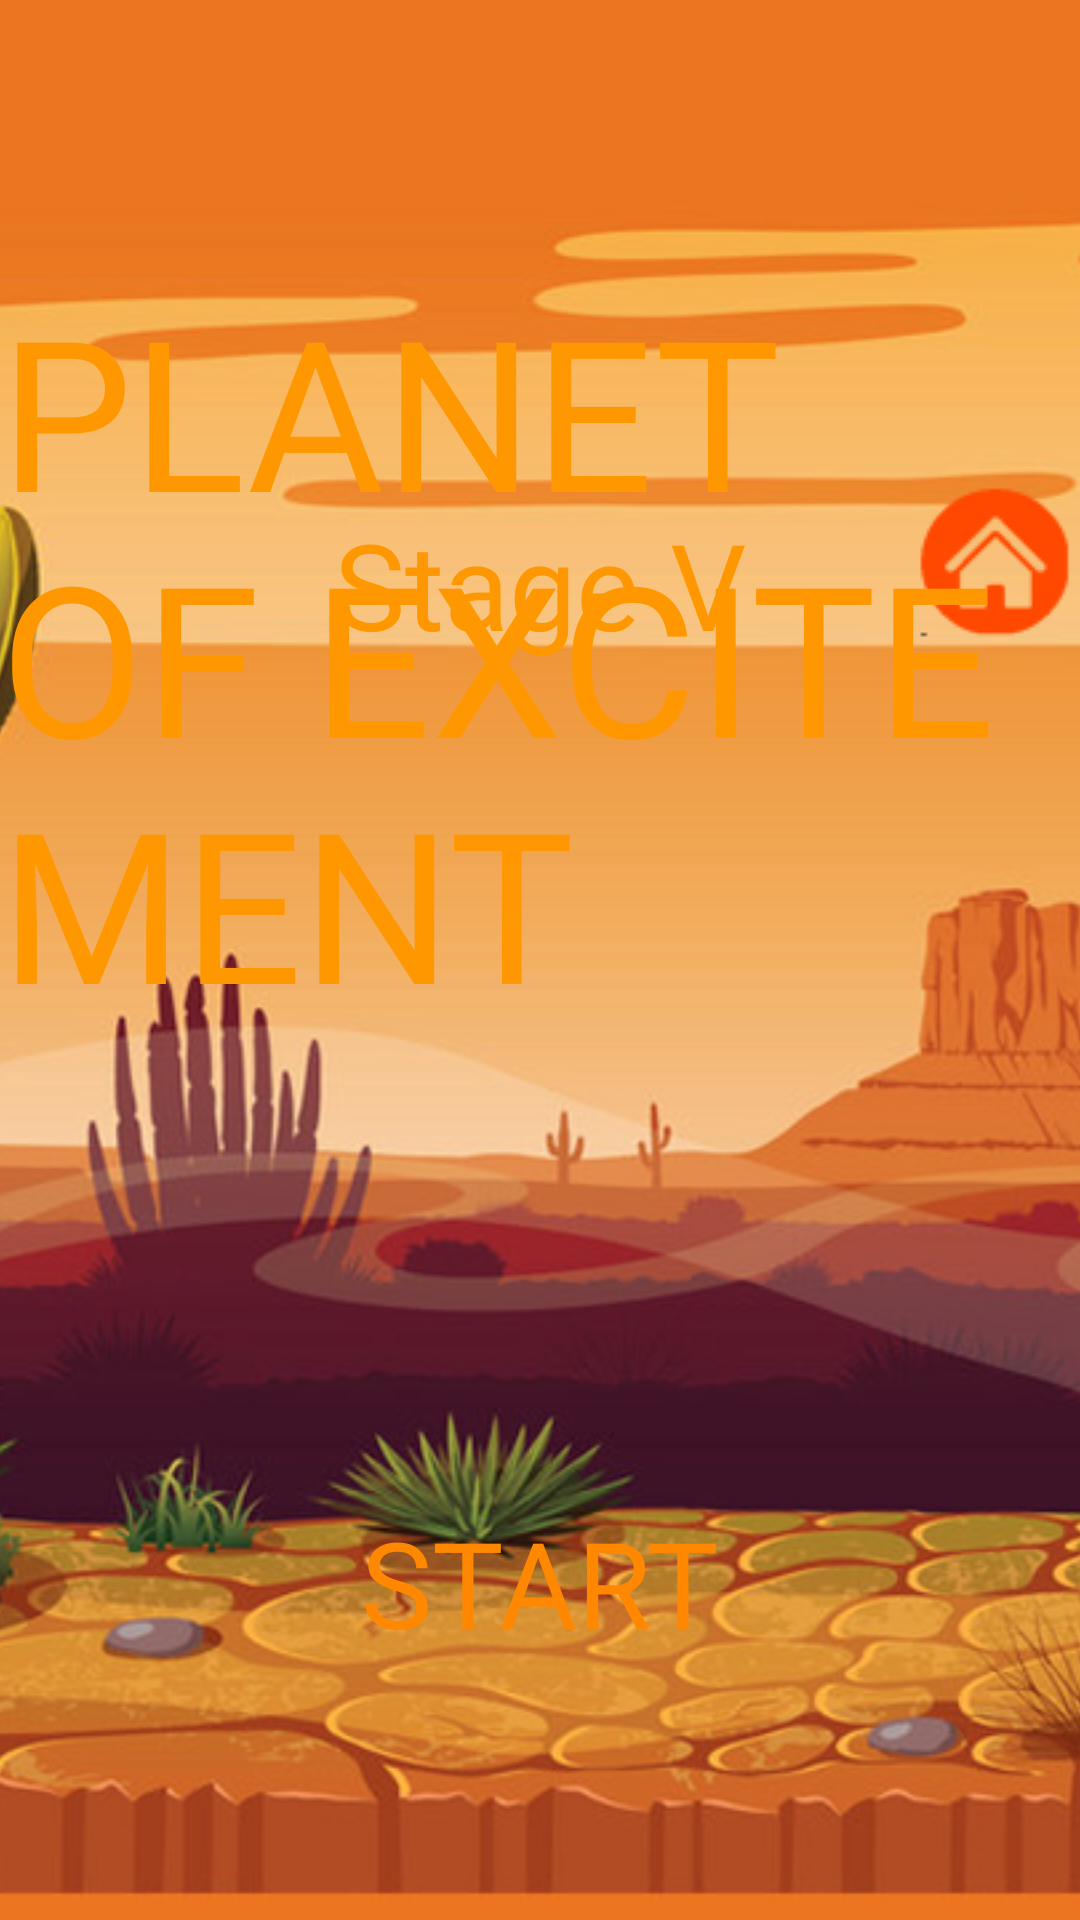

Android layout source for this screen:
<!-- AndroidManifest.xml: application theme AppTheme -->
<!-- res/layout/activity_planet5_game.xml -->
<?xml version="1.0" encoding="utf-8"?>
<RelativeLayout xmlns:android="http://schemas.android.com/apk/res/android"
    xmlns:app="http://schemas.android.com/apk/res-auto"
    xmlns:tools="http://schemas.android.com/tools"
    android:layout_width="match_parent"
    android:layout_height="match_parent"
    tools:context=".planet5_game">


    <ImageView
        android:layout_width="match_parent"
        android:layout_height="match_parent"
        android:scaleType="centerCrop"
        android:src="@drawable/bg_5"></ImageView>

    <ImageButton
        android:id="@+id/home_button_setting"
        android:layout_width="wrap_content"
        android:layout_height="wrap_content"
        android:layout_alignParentTop="true"
        android:layout_alignParentEnd="true"
        android:layout_alignParentBottom="true"
        android:layout_marginStart="289dp"
        android:layout_marginTop="25dp"
        android:layout_marginEnd="-9dp"
        android:layout_marginBottom="285dp"
        android:background="@android:color/transparent"
        android:scaleType="center"
        android:src="@drawable/home_button"></ImageButton>

    <TextView
        android:id="@+id/planet_5_start"
        android:layout_width="wrap_content"
        android:layout_height="wrap_content"
        android:layout_alignParentBottom="true"
        android:layout_centerHorizontal="true"
        android:layout_marginBottom="86dp"
        android:fontFamily="@font/spacerangertitle"
        android:text="START"
        android:textColor="@android:color/holo_orange_dark"
        android:textSize="40dp"></TextView>

    <TextView
        android:layout_width="wrap_content"
        android:layout_height="wrap_content"
        android:layout_alignParentTop="true"
        android:layout_centerHorizontal="true"
        android:layout_marginTop="90dp"
        android:fontFamily="@font/big_space_demo"
        android:text="PLANET OF EXCITEMENT"
        android:textColor="#FF9800"
        android:textColorLink="#FF5722"
        android:textSize="70dp"></TextView>

    <TextView
        android:layout_width="wrap_content"
        android:layout_height="wrap_content"
        android:layout_alignParentTop="true"
        android:layout_centerHorizontal="true"
        android:layout_marginTop="168dp"
        android:fontFamily="@font/big_space_demo"
        android:text="Stage V"
        android:textColor="#FF9800"
        android:textColorLink="#FF5722"
        android:textSize="40dp"></TextView>


</RelativeLayout>
<!-- resources referenced by this layout -->
<resources>
  <!-- drawable bg_5: png bitmap (drawable, 568504 bytes) -->
  <!-- drawable home_button: png bitmap (drawable, 4557 bytes) -->
  <style name="AppTheme" parent="Theme.AppCompat.Light.NoActionBar">
          
          <item name="colorPrimary">@color/colorPrimary</item>
          <item name="colorPrimaryDark">@color/colorPrimaryDark</item>
          <item name="colorAccent">@color/colorAccent</item>
      </style>
  <!-- not gathered from this repository: default colours our renderer supplied (Android Studio template values) -->
  <color name="colorPrimary">#FF6200EE</color>
  <color name="colorPrimaryDark">#FF3700B3</color>
  <color name="colorAccent">#FF03DAC5</color>
</resources>
